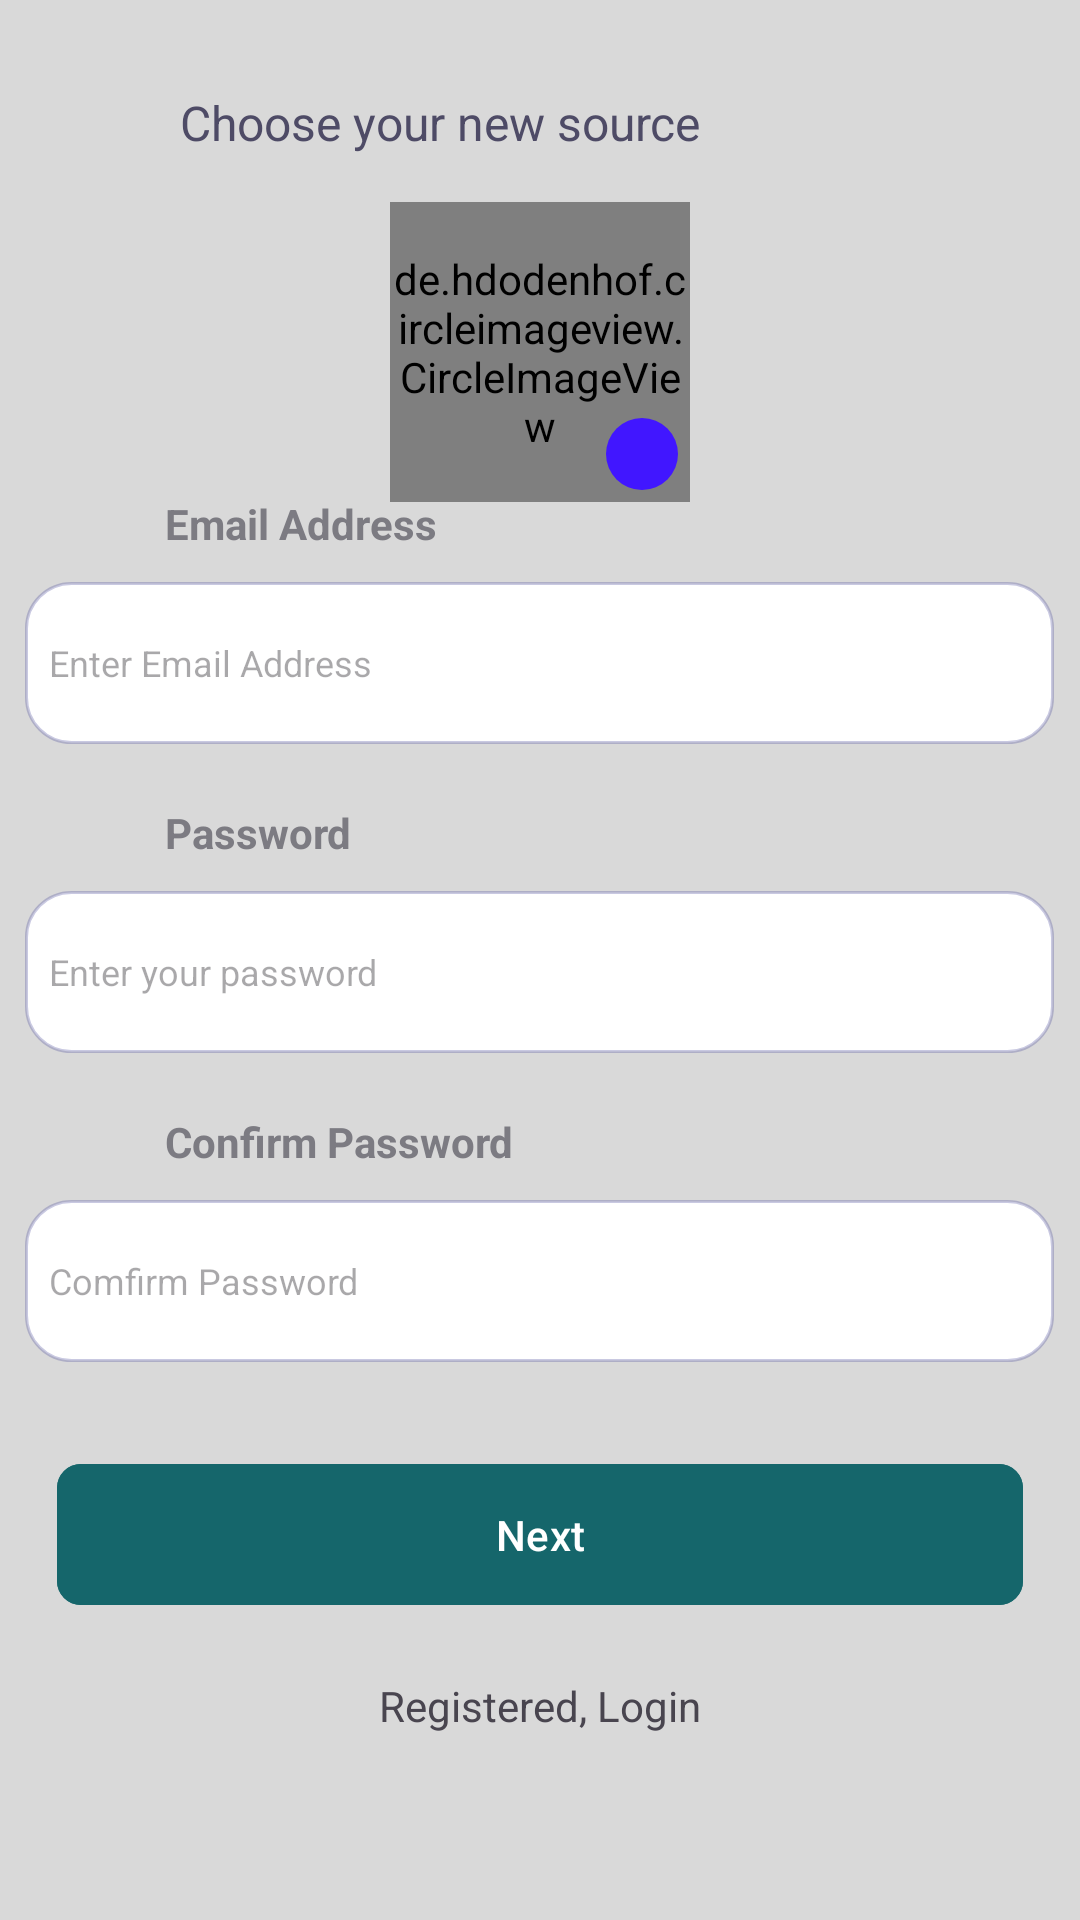

Produce the Android XML layout that renders to this screen, including the resource entries it uses.
<!-- AndroidManifest.xml: application theme Base.Theme.NumNewsApp -->
<!-- res/layout/activity_sign_up.xml -->
<?xml version="1.0" encoding="utf-8"?>
<androidx.constraintlayout.widget.ConstraintLayout xmlns:android="http://schemas.android.com/apk/res/android"
    xmlns:tools="http://schemas.android.com/tools"
    android:layout_width="match_parent"
    android:layout_height="match_parent"
    xmlns:app="http://schemas.android.com/apk/res-auto"
    android:id="@+id/login_form"
    android:background="@color/light_grey">
    <LinearLayout
        android:layout_width="match_parent"
        android:layout_height="wrap_content"
        android:id="@+id/layout_title_choose_new_source"
        android:orientation="horizontal"
        app:layout_constraintTop_toTopOf="parent"
        app:layout_constraintStart_toStartOf="parent"
        app:layout_constraintEnd_toEndOf="parent"
        >
        <ImageView
            android:id="@+id/back_"
            android:layout_width="wrap_content"
            android:layout_height="wrap_content"
            android:src="@drawable/baseline_arrow_back_24"
            android:contentDescription="@string/arrow_back"
            android:layout_marginStart="30dp"
            android:layout_marginTop="30dp"
            app:tint="@color/grayscale"
            />
        <TextView
            android:layout_width="match_parent"
            android:layout_height="wrap_content"
            android:text="@string/choose_new_source"
            android:layout_marginStart="30dp"
            android:layout_marginTop="30dp"
            android:textSize="16sp"
            android:textFontWeight="700"
            android:textColor="@color/grayscale"/>

    </LinearLayout>

    

    <LinearLayout
        android:id="@+id/layout_user_profile"
        android:layout_width="match_parent"
        android:layout_height="wrap_content"
        android:gravity="center"
        android:orientation="horizontal"
        app:layout_constraintBottom_toBottomOf="@+id/layout_user_source_info"
        app:layout_constraintEnd_toEndOf="parent"
        app:layout_constraintHorizontal_bias="1.0"
        app:layout_constraintStart_toStartOf="parent"
        app:layout_constraintTop_toTopOf="parent"
        app:layout_constraintVertical_bias="0.141">

        <FrameLayout
            android:layout_width="100dp"
            android:layout_height="100dp"
            android:layout_gravity="center">

            

            <de.hdodenhof.circleimageview.CircleImageView
                android:id="@+id/profile_image"
                android:layout_width="match_parent"
                android:layout_height="match_parent"
                android:layout_gravity="center"
                android:background="@drawable/circular_image" />

            <ImageView
                android:id="@+id/camera_icon"
                android:layout_width="24dp"
                android:layout_height="24dp"
                android:layout_gravity="bottom|end"
                android:layout_margin="4dp"
                android:background="@drawable/circle_bg_camera_icon"
                android:contentDescription="@string/ds_camera"
                android:padding="3dp"
                android:src="@drawable/ic_camera" />
        </FrameLayout>
    </LinearLayout>

    <LinearLayout
        android:id="@+id/layout_user_source_info"
        android:layout_width="match_parent"
        android:layout_height="wrap_content"
        android:gravity="center"
        android:orientation="vertical"
        app:layout_constraintBottom_toBottomOf="parent"
        app:layout_constraintEnd_toEndOf="parent"
        app:layout_constraintHorizontal_bias="0.0"
        app:layout_constraintStart_toStartOf="parent"
        app:layout_constraintTop_toTopOf="parent"
        app:layout_constraintVertical_bias="0.7">



        
        <TextView
            android:layout_width="match_parent"
            android:layout_height="wrap_content"
            android:layout_marginTop="20dp"
            android:layout_marginBottom="10dp"
            android:labelFor="@id/txt_email_address"
            android:paddingLeft="55sp"
            android:paddingRight="55sp"
            android:text="@string/email_address"
            android:textColor="#7C7B82"
            android:textSize="14sp"
            android:textStyle="bold" />

        <EditText
            android:id="@+id/email"
            android:layout_width="343dp"
            android:layout_height="54dp"
            android:background="@drawable/layout_fill_source"
            android:inputType="textEmailAddress"
            android:paddingLeft="8dp"
            android:paddingRight="8dp"
            android:hint="Enter Email Address"
            android:textSize="12sp" />

        
        <TextView
            android:id="@+id/txtPassword"
            android:layout_width="match_parent"
            android:layout_height="wrap_content"
            android:layout_marginTop="20dp"
            android:layout_marginBottom="10dp"
            android:labelFor="@+id/password_toggle"
            android:paddingLeft="55sp"
            android:paddingRight="55sp"
            android:text="@string/pass"
            android:textColor="#7C7B82"
            android:textSize="14sp"
            android:textStyle="bold" />

        <EditText

            android:id="@+id/passWord"
            android:layout_width="343dp"
            android:layout_height="54dp"
            android:background="@drawable/layout_fill_source"
            android:paddingLeft="8dp"
            android:paddingRight="8dp"
            android:inputType="textPassword"
            android:textSize="12sp"
            android:hint="Enter your password"
            />

        
        <TextView
            android:id="@+id/txt_confirmNewPass"
            android:layout_width="match_parent"
            android:layout_height="wrap_content"
            android:layout_marginTop="20dp"
            android:layout_marginBottom="10dp"
            android:labelFor="@+id/password_toggle"
            android:paddingLeft="55sp"
            android:paddingRight="55sp"
            android:text="Confirm Password"
            android:textColor="#7C7B82"
            android:textSize="14sp"
            android:textStyle="bold" />

        <EditText

            android:id="@+id/confirmPass"
            android:layout_width="343dp"
            android:layout_height="54dp"
            android:background="@drawable/layout_fill_source"
            android:paddingLeft="8dp"
            android:paddingRight="8dp"
            android:inputType="textPassword"
            android:textSize="12sp"
            android:hint="Comfirm Password"
            />

        <LinearLayout
            android:id="@+id/layout_login_button"
            android:layout_width="match_parent"
            android:layout_height="wrap_content"
            android:layout_marginTop="30dp"
            android:gravity="center"
            android:orientation="vertical">

            <com.google.android.material.button.MaterialButton
                android:id="@+id/btn_next"
                android:layout_width="322dp"
                android:layout_height="wrap_content"
                android:backgroundTint="@color/dark_cyan"
                android:paddingTop="14dp"
                android:paddingBottom="14dp"
                android:text="@string/next_button"
                app:cornerRadius="8dp"
                />

            <TextView
                android:layout_width="wrap_content"
                android:layout_height="wrap_content"
                android:id="@+id/registered"
                android:text="Registered, Login"
                android:layout_marginTop="20sp"
                />

        </LinearLayout>

    </LinearLayout>

    <LinearLayout
        android:id="@+id/linearLayout_progressbar"
        android:layout_width="wrap_content"
        android:layout_height="wrap_content"
        app:layout_constraintBottom_toBottomOf="parent"
        app:layout_constraintEnd_toEndOf="parent"
        app:layout_constraintStart_toStartOf="parent"
        app:layout_constraintTop_toTopOf="@+id/layout_title_choose_new_source">

        <ProgressBar
            android:id="@+id/progressBar"
            android:layout_width="wrap_content"
            android:layout_height="wrap_content"
            android:elevation="10dp"
            android:visibility="gone"/>

    </LinearLayout>
</androidx.constraintlayout.widget.ConstraintLayout>
<!-- resources referenced by this layout -->
<resources>
  <color name="dark_cyan">#15666B</color>
  <color name="grayscale">#4E4B66</color>
  <color name="light_grey">#D9D9D9</color>
  <!-- drawable circle_bg_camera_icon (drawable) -->
  <?xml version="1.0" encoding="utf-8"?>
  <shape xmlns:android="http://schemas.android.com/apk/res/android">
  
      <solid android:color="@color/electric_indigo"/>
      <corners android:radius="1000dp"/>
  
  </shape>
  <!-- drawable circular_image (drawable) -->
  <?xml version="1.0" encoding="utf-8"?>
  <shape xmlns:android="http://schemas.android.com/apk/res/android">
  
      <solid android:color="@color/light_grey" />
      <corners android:radius="1000dp"/> 
      <stroke android:width="1dp" android:color="@color/black"/>
  
  </shape>
  <!-- drawable layout_fill_source (drawable) -->
  <?xml version="1.0" encoding="utf-8"?>
  <shape xmlns:android="http://schemas.android.com/apk/res/android">
  
      <stroke android:color="#49454596" android:width="1dp"/>
      <solid android:color="@color/white"/>
      <corners android:radius="15dp"/>
  
  
  </shape>
  <string name="arrow_back">arrow back icon</string>
  <string name="choose_new_source">Choose your new source</string>
  <string name="ds_camera">camera icon</string>
  <string name="email_address">Email Address</string>
  <string name="next_button">Next</string>
  <string name="pass">Password</string>
  <style name="Base.Theme.NumNewsApp" parent="Theme.Material3.DayNight.NoActionBar">
          
          
      </style>
  <color name="electric_indigo">#4116ff</color>
  <color name="black">#FF000000</color>
  <color name="white">#FFFFFFFF</color>
</resources>
